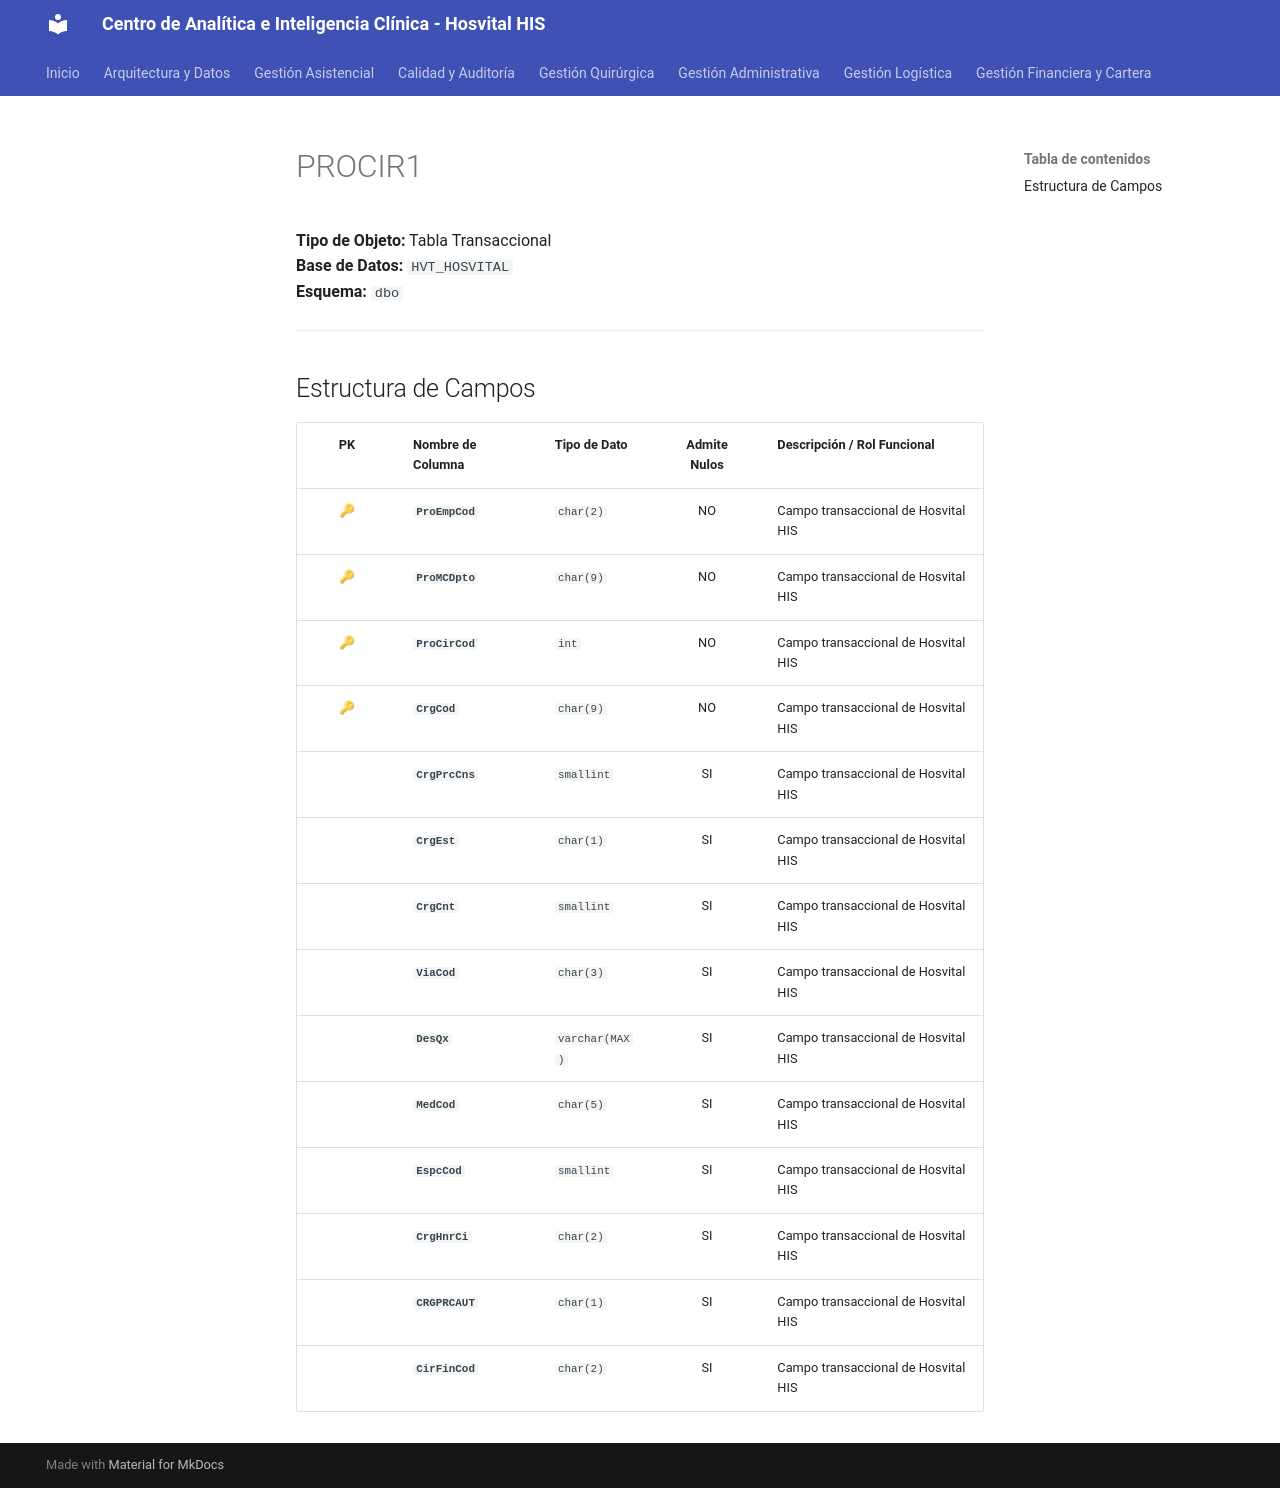

repository: SoporteSaludtech/superset-docs · page: diccionario-general/PROCIR1/index.html · generator: mkdocs

# PROCIR1

**Tipo de Objeto:** Tabla Transaccional  
**Base de Datos:** `HVT_HOSVITAL`  
**Esquema:** `dbo`

---

## Estructura de Campos

| PK | Nombre de Columna | Tipo de Dato | Admite Nulos | Descripción / Rol Funcional |
| :-: | :--- | :--- | :-: | :--- |
| 🔑 | **`ProEmpCod`** | `char(2)` | NO | Campo transaccional de Hosvital HIS |
| 🔑 | **`ProMCDpto`** | `char(9)` | NO | Campo transaccional de Hosvital HIS |
| 🔑 | **`ProCirCod`** | `int` | NO | Campo transaccional de Hosvital HIS |
| 🔑 | **`CrgCod`** | `char(9)` | NO | Campo transaccional de Hosvital HIS |
|  | **`CrgPrcCns`** | `smallint` | SI | Campo transaccional de Hosvital HIS |
|  | **`CrgEst`** | `char(1)` | SI | Campo transaccional de Hosvital HIS |
|  | **`CrgCnt`** | `smallint` | SI | Campo transaccional de Hosvital HIS |
|  | **`ViaCod`** | `char(3)` | SI | Campo transaccional de Hosvital HIS |
|  | **`DesQx`** | `varchar(MAX)` | SI | Campo transaccional de Hosvital HIS |
|  | **`MedCod`** | `char(5)` | SI | Campo transaccional de Hosvital HIS |
|  | **`EspcCod`** | `smallint` | SI | Campo transaccional de Hosvital HIS |
|  | **`CrgHnrCi`** | `char(2)` | SI | Campo transaccional de Hosvital HIS |
|  | **`CRGPRCAUT`** | `char(1)` | SI | Campo transaccional de Hosvital HIS |
|  | **`CirFinCod`** | `char(2)` | SI | Campo transaccional de Hosvital HIS |
